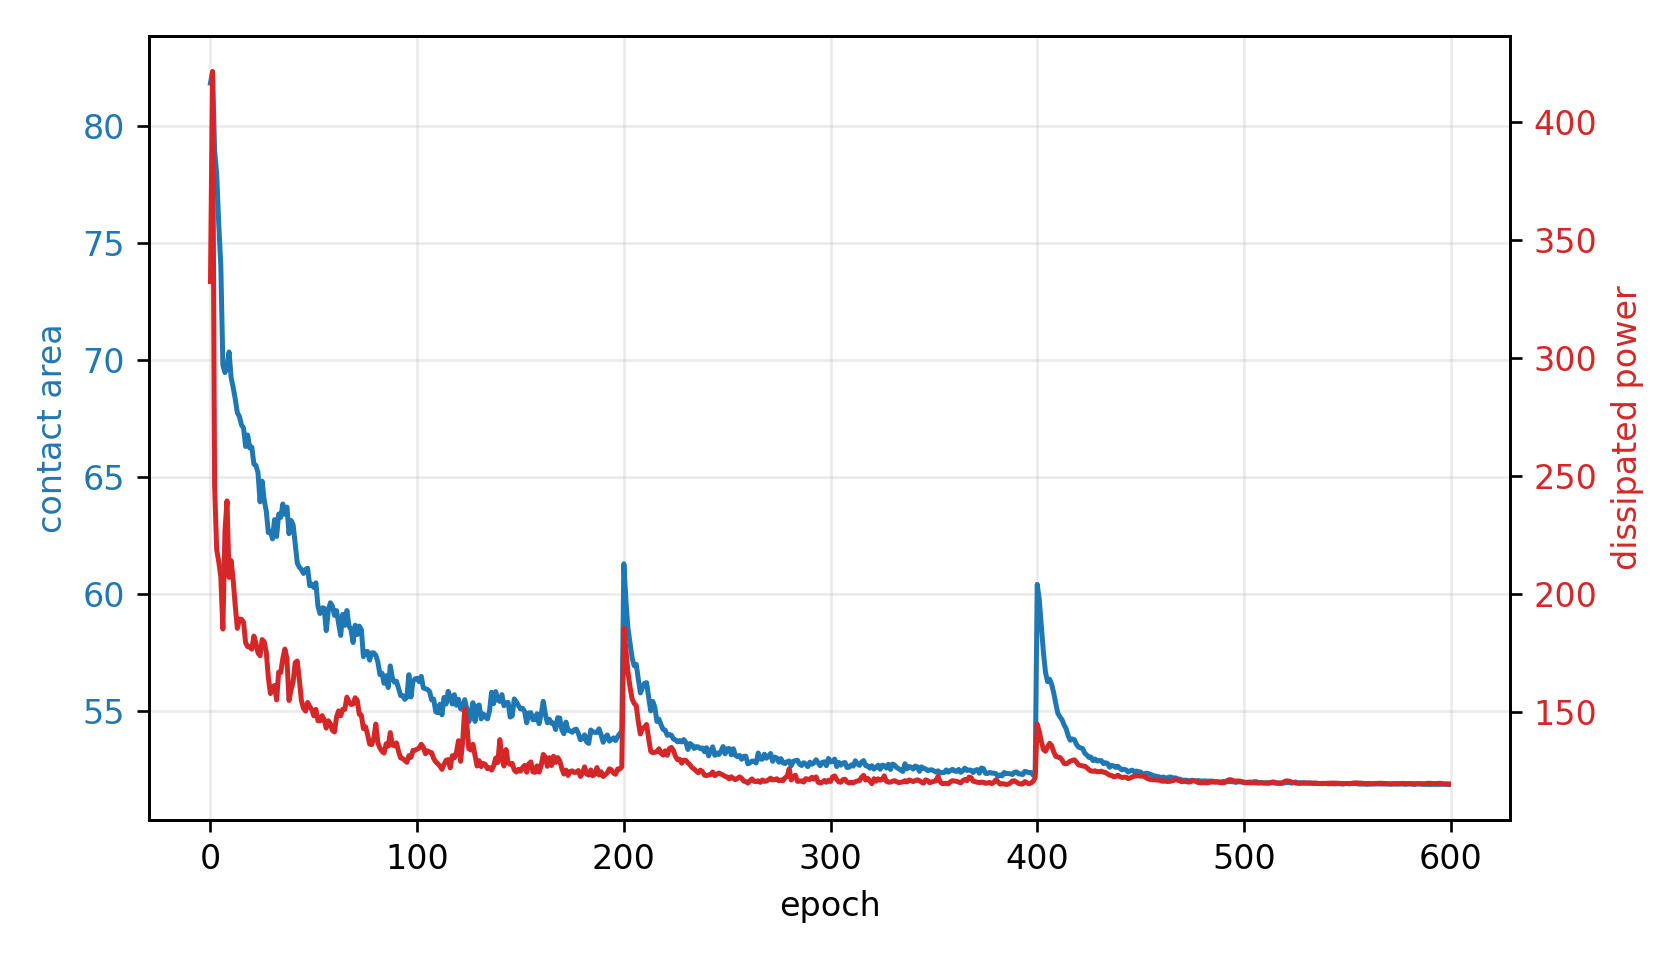

The file beside this chart, header and first rows:
epoch, fluid_loss, contact, constraint, net_loss
0, 332.4, 81.84, -0.6369, 333.6
1, 421.4, 82.34, -0.6467, 3.46
2, 245.9, 78.97, -0.5793, 3.583
3, 218.8, 77.98, -0.5595, 4.274
4, 213.6, 75.83, -0.5165, 4.799
5, 207, 74.05, -0.481, 5.25
6, 185, 69.78, -0.3957, 4.949
7, 226.4, 69.47, -0.3894, 5.561
8, 239.3, 69.66, -0.3933, 6.231
9, 206.9, 70.35, -0.407, 6.956
10, 214, 69.25, -0.3851, 7.279
11, 205.6, 68.82, -0.3765, 7.731
12, 194.7, 68.33, -0.3666, 8.133
13, 185.3, 67.75, -0.3551, 8.478
14, 189.2, 67.59, -0.3518, 9.042
15, 189.1, 67.23, -0.3446, 9.494
16, 187.9, 67.1, -0.3419, 10.05
17, 179.2, 66.31, -0.3261, 10.2
18, 177.5, 66.8, -0.336, 11.12
19, 177.4, 66.25, -0.3249, 11.42
20, 176.5, 66.28, -0.3257, 12.1
21, 182, 65.56, -0.3111, 12.25
22, 178.9, 65.5, -0.3099, 12.83
23, 174.9, 65.19, -0.3037, 13.2
24, 173.6, 63.94, -0.2789, 12.75
25, 180.5, 64.82, -0.2965, 14.15
26, 179.6, 64.01, -0.2803, 14.02
27, 175.2, 63.54, -0.2709, 14.12
28, 164.4, 62.62, -0.2525, 13.69
29, 157.6, 62.68, -0.2536, 14.23
30, 160.1, 62.36, -0.2471, 14.41
31, 161.1, 63.18, -0.2636, 15.89
32, 154.9, 62.46, -0.2492, 15.59
33, 166.7, 63.42, -0.2683, 17.4
34, 166.6, 63.27, -0.2655, 17.86
35, 172.4, 63.85, -0.277, 19.32
36, 176.5, 63.41, -0.2682, 19.44
37, 172.5, 63.72, -0.2743, 20.56
38, 154.7, 62.58, -0.2516, 19.49
39, 159.2, 63.14, -0.2629, 21.03
40, 162.7, 62.95, -0.2591, 21.44
41, 170.7, 62.14, -0.2428, 20.83
42, 171.4, 61.33, -0.2265, 20.05
43, 163.6, 61.14, -0.2229, 20.25
44, 154.6, 61.05, -0.2211, 20.59
45, 151.4, 60.88, -0.2176, 20.79
46, 150.2, 61.05, -0.221, 21.66
47, 153.8, 61.1, -0.222, 22.35
48, 152.1, 60.36, -0.2071, 21.42
49, 150.8, 60.42, -0.2084, 22.06
50, 148.2, 60.28, -0.2056, 22.28
51, 150.9, 60.48, -0.2095, 23.26
52, 146.1, 59.47, -0.1895, 21.56
53, 146, 59.17, -0.1833, 21.33
54, 148.2, 59.41, -0.1881, 22.33
55, 146.5, 59.39, -0.1879, 22.77
56, 142.9, 58.43, -0.1686, 20.91
57, 146.1, 59.28, -0.1855, 23.39
58, 144.8, 59.62, -0.1925, 24.73
59, 142, 59.48, -0.1896, 24.87
... 540 more rows
